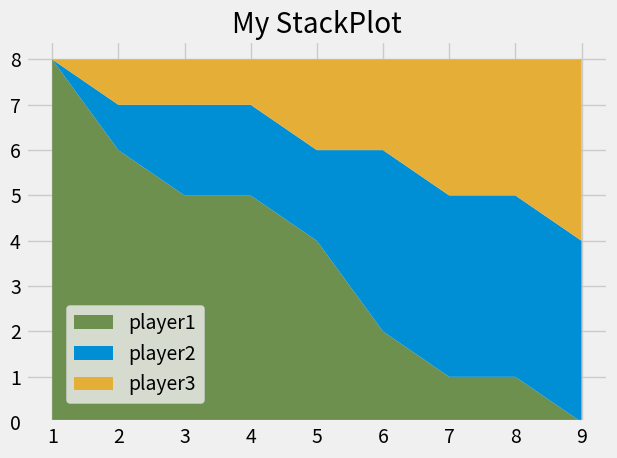

Write Python code to recreate this figure.
#!/usr/bin/python3

from matplotlib import pyplot as plt

plt.style.use('fivethirtyeight')

minutes = [1, 2, 3, 4, 5, 6, 7, 8, 9]
player1 = [8, 6, 5, 5, 4, 2, 1, 1, 0]
player2 = [0, 1, 2, 2, 2, 4, 4, 4, 4]
player3 = [0, 1, 1, 1, 2, 2, 3, 3, 4]

lables = ['player1', 'player2', 'player3']
colors = ['#6d904f', '#008fd5', '#e5ae37']


"""
    player1.reverse()
    player2.reverse()
    player3.reveres()

    Here are all of the locations for legend (according to documentation):
    'best'
    'upper right'
    'upper left'
    'lower left'
    'lower right'
    'right'
    'center left'
    'center right'
    'lower center'
    'upper center'
    'center'
"""


plt.stackplot(minutes, player1, player2, player3, labels=lables, colors=colors)

# plt.legend(loc='lower left')
plt.legend(loc=(0.07, 0.05))
plt.title("My StackPlot")
plt.tight_layout()
plt.show()